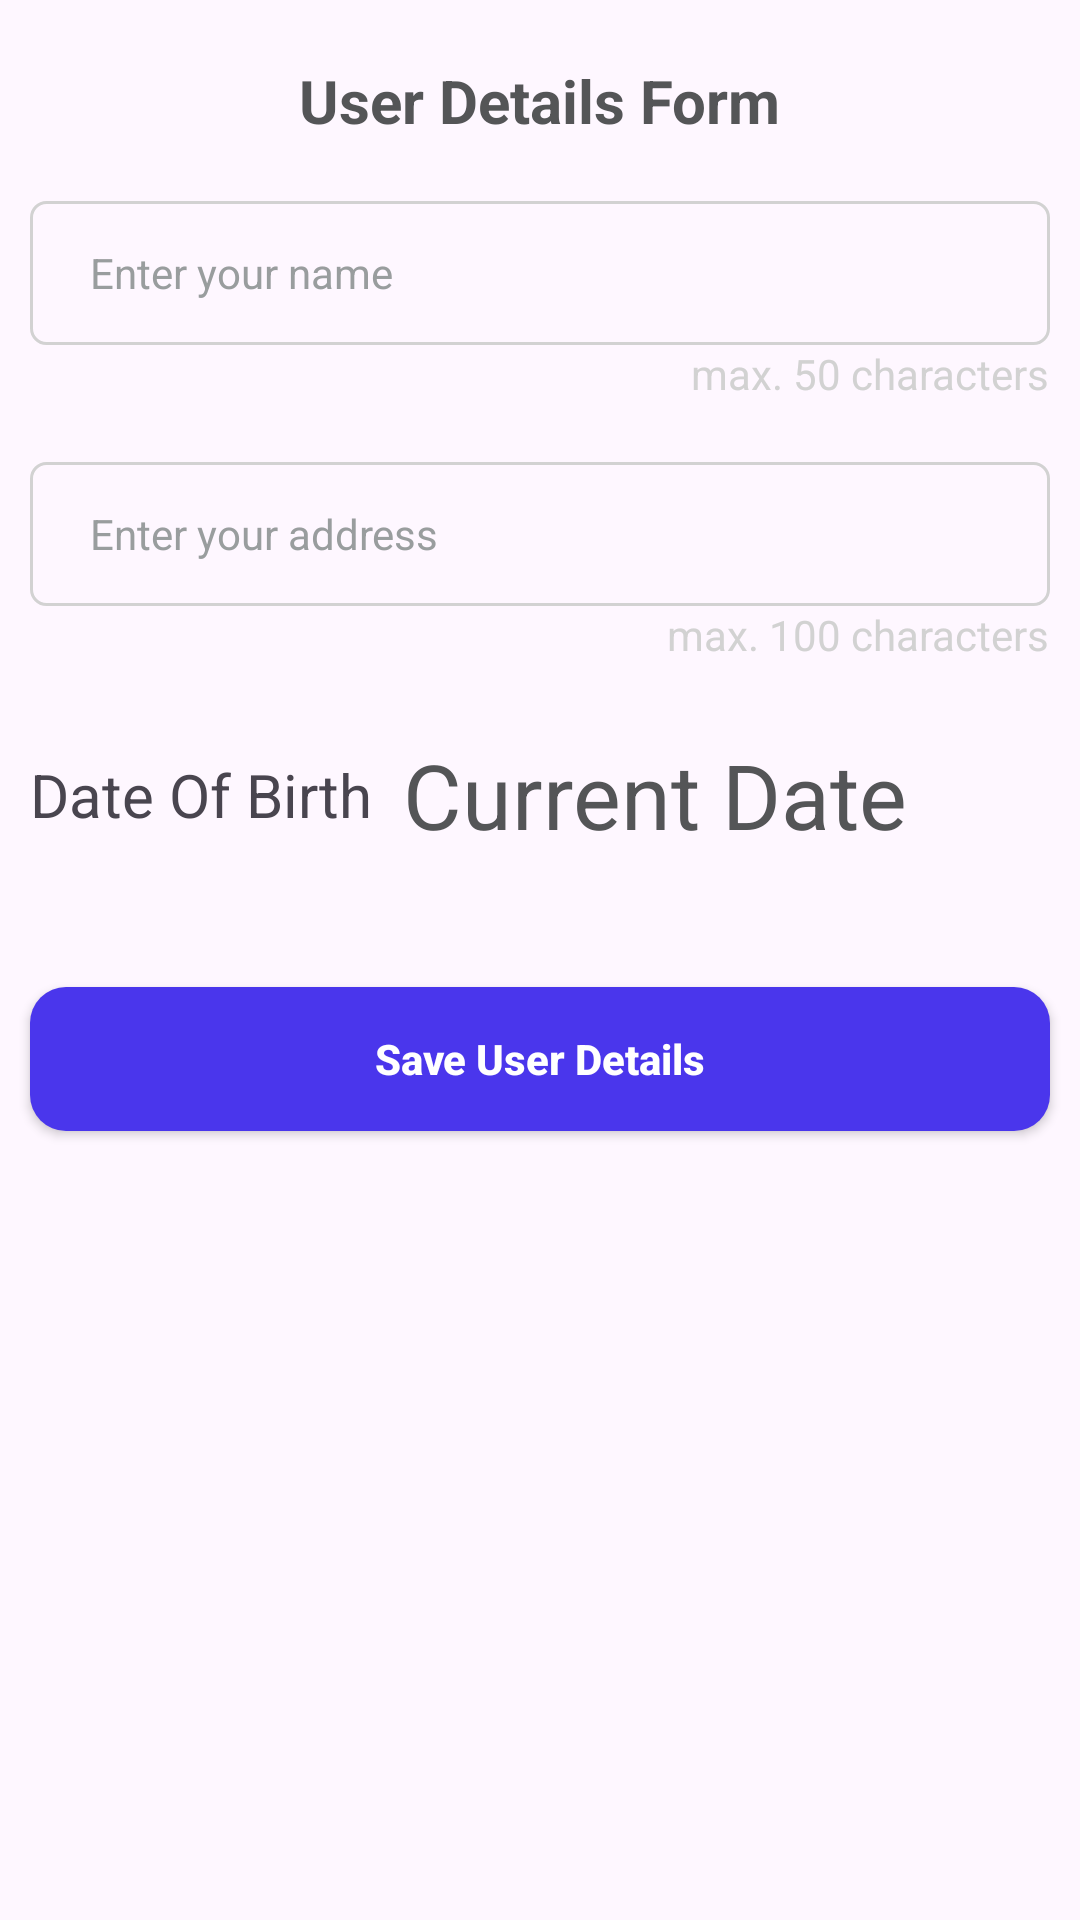

Write the Android layout XML for this screen, with the resource values it uses.
<!-- AndroidManifest.xml: application theme Theme.MVVMPracticeTask -->
<!-- res/layout/fragment_enter_user_details.xml -->
<?xml version="1.0" encoding="utf-8"?>
<androidx.constraintlayout.widget.ConstraintLayout xmlns:android="http://schemas.android.com/apk/res/android"
    xmlns:tools="http://schemas.android.com/tools"
    android:layout_width="match_parent"
    android:layout_height="match_parent"
    xmlns:app="http://schemas.android.com/apk/res-auto"
    tools:context=".ui.login_feature.fragments.EnterUserDetailsFragment">

    <TextView
        android:id="@+id/titleTextView"
        android:layout_width="wrap_content"
        android:layout_height="wrap_content"
        android:layout_marginTop="20dp"
        android:text="User Details Form"
        android:textSize="20sp"
        android:textColor="@color/grey_4"
        android:textStyle="bold"
        app:layout_constraintTop_toTopOf="parent"
        app:layout_constraintEnd_toEndOf="parent"
        app:layout_constraintStart_toStartOf="parent" />

    <LinearLayout
        android:id="@+id/layoutUserName"
        android:layout_width="match_parent"
        android:layout_height="wrap_content"
        android:orientation="vertical"
        android:layout_marginTop="20dp"
        android:layout_marginHorizontal="10dp"
        app:layout_constraintStart_toStartOf="parent"
        app:layout_constraintTop_toBottomOf="@id/titleTextView"
        app:layout_constraintEnd_toEndOf="parent">

    <EditText
        android:id="@+id/editTextUserName"
        android:layout_width="match_parent"
        android:layout_height="48dp"
        android:background="@drawable/bg_edit_text"
        android:hint="Enter your name"
        android:paddingStart="20dp"
        android:maxLength="50"
        android:inputType="text"
        android:imeOptions="actionDone"
        android:textColorHint="@color/grey_3"
        android:textSize="14sp" />

        <TextView
            android:layout_width="wrap_content"
            android:layout_height="wrap_content"
            android:text="max. 50 characters"
            android:layout_gravity="end"
            android:textColor="@color/grey_2"/>

    </LinearLayout>

    <LinearLayout
        android:id="@+id/layoutUserAddress"
        android:layout_width="match_parent"
        android:layout_height="wrap_content"
        android:orientation="vertical"
        android:layout_marginTop="20dp"
        android:layout_marginHorizontal="10dp"
        app:layout_constraintStart_toStartOf="parent"
        app:layout_constraintTop_toBottomOf="@id/layoutUserName"
        app:layout_constraintEnd_toEndOf="parent">

        <EditText
            android:id="@+id/editTextAddress"
            android:layout_width="match_parent"
            android:layout_height="48dp"
            android:background="@drawable/bg_edit_text"
            android:hint="Enter your address"
            android:paddingStart="20dp"
            android:inputType="text"
            android:maxLength="100"
            android:imeOptions="actionDone"
            android:textColorHint="@color/grey_3"
            android:textSize="14sp"/>

        <TextView
            android:layout_width="wrap_content"
            android:layout_height="wrap_content"
            android:text="max. 100 characters"
            android:layout_gravity="end"
            android:textColor="@color/grey_2"/>

    </LinearLayout>

    <LinearLayout
        android:id="@+id/layoutDateOfBirth"
        android:layout_width="match_parent"
        android:layout_height="wrap_content"
        android:orientation="horizontal"
        android:layout_marginTop="20dp"
        android:layout_marginHorizontal="10dp"
        app:layout_constraintLeft_toLeftOf="parent"
        app:layout_constraintRight_toRightOf="parent"
        app:layout_constraintTop_toBottomOf="@+id/layoutUserAddress">

    <TextView
        android:layout_width="wrap_content"
        android:layout_height="wrap_content"
        android:text="Date Of Birth"
        android:textSize="20sp"
        android:layout_gravity="center"/>

    <Button
        android:id="@+id/datePickerButton"
        android:layout_width="250dp"
        android:layout_height="wrap_content"
        android:text="Current Date"
        android:textSize="30sp"
        android:layout_gravity="end"
        android:layout_marginStart="10dp"
        android:textColor="@color/grey_4"
        style="?android:spinnerStyle"/>

    </LinearLayout>

    <androidx.appcompat.widget.AppCompatButton
        android:id="@+id/btnSave"
        android:layout_width="0dp"
        android:layout_height="wrap_content"
        android:layout_marginTop="40dp"
        android:layout_marginHorizontal="10dp"
        android:text="Save User Details"
        android:textColor="@color/white"
        android:textStyle="bold"
        android:textSize="14sp"
        tools:visibility="visible"
        android:textAllCaps="false"
        android:background="@drawable/bg_button_blue"
        app:layout_constraintEnd_toEndOf="parent"
        app:layout_constraintStart_toStartOf="parent"
        app:layout_constraintTop_toBottomOf="@+id/layoutDateOfBirth" />

    <ProgressBar
        android:id="@+id/progressBar"
        style="?android:attr/progressBarStyle"
        android:layout_width="wrap_content"
        android:layout_height="wrap_content"
        android:layout_marginTop="40dp"
        android:indeterminateTint="@color/white"
        app:layout_constraintEnd_toEndOf="parent"
        app:layout_constraintStart_toStartOf="parent"
        app:layout_constraintTop_toBottomOf="@+id/layoutDateOfBirth"
        android:visibility="gone"
        tools:visibility="visible" />

</androidx.constraintlayout.widget.ConstraintLayout>
<!-- resources referenced by this layout -->
<resources>
  <color name="grey_2">#D2D2D2</color>
  <color name="grey_3">#999D9E</color>
  <color name="grey_4">#545557</color>
  <color name="white">#FFFFFFFF</color>
  <!-- drawable bg_button_blue (drawable) -->
  <?xml version="1.0" encoding="utf-8"?>
  <selector xmlns:android="http://schemas.android.com/apk/res/android">
  
      <item android:state_pressed="false">
          <shape>
              <corners android:radius="12dp" />
              <solid android:color="@color/blue_button_color" />
          </shape>
      </item>
  
      <item android:state_pressed="true">
          <shape>
              <corners android:radius="12dp" />
              <solid android:color="@color/blue_button_pressed_color" />
          </shape>
      </item>
  </selector>
  <!-- drawable bg_edit_text (drawable) -->
  <?xml version="1.0" encoding="utf-8"?>
  <shape android:shape="rectangle" xmlns:android="http://schemas.android.com/apk/res/android">
      <stroke android:color="@color/grey_2" android:width="1dp"/>
      <corners android:radius="5dp"/>
  </shape>
  <style name="Theme.MVVMPracticeTask" parent="Base.Theme.MVVMPracticeTask" />
  <color name="blue_button_color">#4A36EC</color>
  <color name="blue_button_pressed_color">#2918B3</color>
  <style name="Base.Theme.MVVMPracticeTask" parent="Theme.Material3.DayNight.NoActionBar">
          
          
      </style>
</resources>
